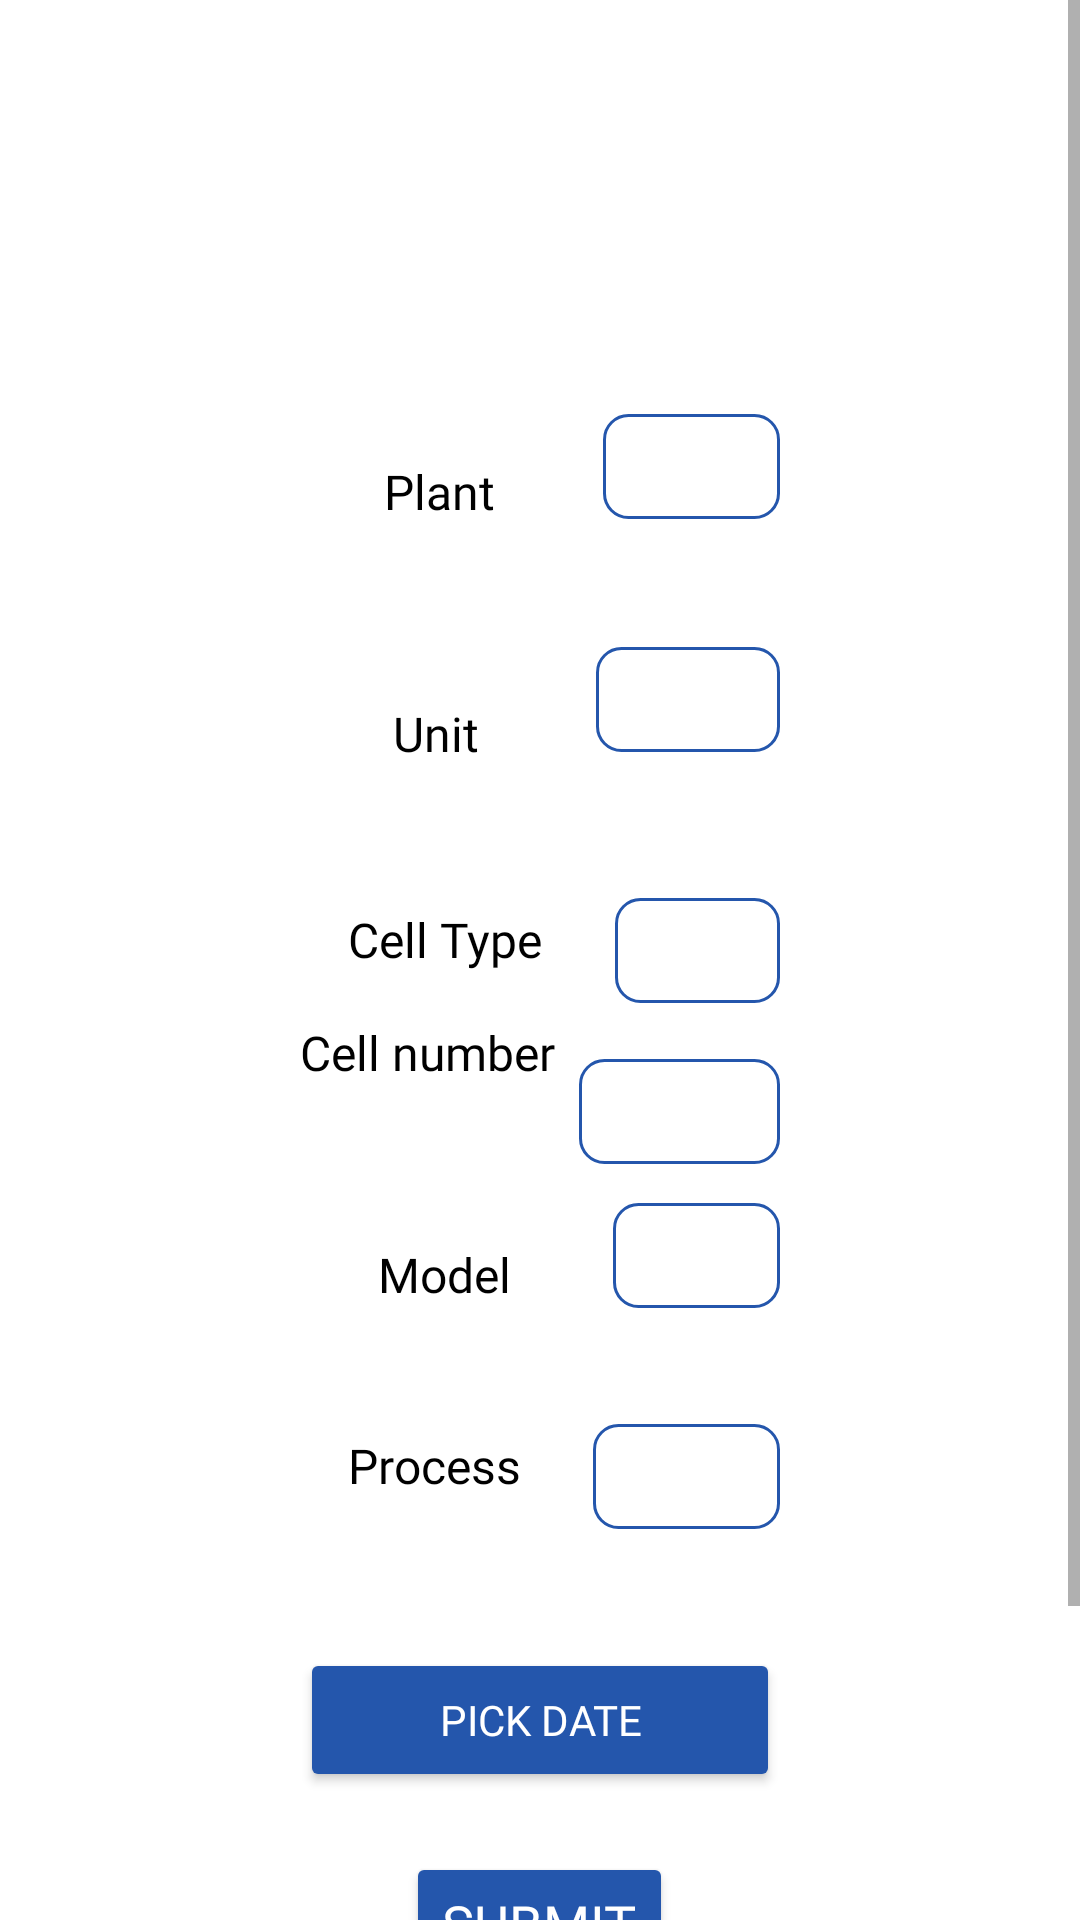

Android layout source for this screen:
<!-- AndroidManifest.xml: application theme Theme.Testgroundapp1 -->
<!-- res/layout/fragment_gallery.xml -->
<?xml version="1.0" encoding="utf-8"?>
<ScrollView xmlns:android="http://schemas.android.com/apk/res/android"
    xmlns:app="http://schemas.android.com/apk/res-auto"
    xmlns:tools="http://schemas.android.com/tools"
    android:layout_width="match_parent"
    android:layout_height="match_parent"
    android:background="@color/white"
    >
    <LinearLayout
        android:layout_width="match_parent"
        android:layout_height="match_parent"
        android:orientation="horizontal"
        android:paddingTop="25dp">

        <LinearLayout
            android:layout_width="match_parent"
            android:layout_height="match_parent"
            android:orientation="vertical"
            android:gravity="center"
            android:padding="70dp"
            android:layout_margin="30dp"
            android:layout_marginTop="20dp">

            
            <LinearLayout
                android:layout_width="match_parent"
                android:layout_height="wrap_content"
                android:orientation="horizontal">

                <TextView
                    android:layout_width="wrap_content"
                    android:layout_height="wrap_content"
                    android:text="Plant"
                    android:padding="28dp"
                    android:fontFamily="@font/montserrat"
                    android:textColor="@android:color/black"
                    android:textSize="16sp" />

                <Spinner
                    android:id="@+id/spinner_a"
                    android:layout_width="0dp"
                    android:layout_height="wrap_content"
                    android:layout_marginStart="8dp"
                    android:layout_weight="1"
                    android:background="@drawable/spinner_background"
                    android:minHeight="48dp"
                    android:fontFamily="@font/montserrat"

                    android:popupBackground="@color/white"
                    android:prompt="@string/login" />

            </LinearLayout>

            
            <LinearLayout
                android:layout_width="match_parent"
                android:layout_height="wrap_content"
                android:orientation="horizontal">

                <TextView
                    android:layout_width="wrap_content"
                    android:layout_height="wrap_content"
                    android:text="Unit"
                    android:fontFamily="@font/montserrat"

                    android:padding="31dp"
                    android:textColor="@android:color/black"
                    android:textSize="16sp" />

                <Spinner
                    android:id="@+id/spinner_b"
                    android:layout_width="0dp"
                    android:layout_height="wrap_content"
                    android:layout_marginStart="8dp"
                    android:layout_weight="1"
                    android:fontFamily="@font/montserrat"

                    android:background="@drawable/spinner_background"
                    android:minHeight="48dp"
                    android:prompt="@string/login" />

            </LinearLayout>

            
            <LinearLayout
                android:layout_width="match_parent"
                android:layout_height="wrap_content"
                android:orientation="horizontal">

                <TextView
                    android:layout_width="wrap_content"
                    android:layout_height="wrap_content"
                    android:text="Cell Type"
                    android:textColor="@android:color/black"
                    android:padding="16dp"
                    android:fontFamily="@font/montserrat"

                    android:textSize="16sp" />

                <Spinner
                    android:id="@+id/spinner_c"
                    android:layout_width="0dp"
                    android:layout_height="wrap_content"
                    android:layout_marginStart="8dp"
                    android:layout_weight="1"
                    android:background="@drawable/spinner_background"
                    android:minHeight="48dp"
                    android:fontFamily="@font/montserrat"

                    android:prompt="@string/login" />

            </LinearLayout>

            
            <LinearLayout
                android:layout_width="match_parent"
                android:layout_height="wrap_content"
                android:orientation="horizontal">

                <TextView
                    android:layout_width="wrap_content"
                    android:layout_height="wrap_content"
                    android:text="Cell number"
                    android:fontFamily="@font/montserrat"

                    android:textColor="@android:color/black"
                    android:textSize="16sp" />

                <Spinner
                    android:id="@+id/spinner_d"
                    android:layout_width="0dp"
                    android:layout_height="wrap_content"
                    android:layout_marginStart="8dp"
                    android:layout_weight="1"
                    android:fontFamily="@font/montserrat"
                    android:background="@drawable/spinner_background"
                    android:minHeight="48dp"
                    android:prompt="@string/login" />

            </LinearLayout>

            
            <LinearLayout
                android:layout_width="match_parent"
                android:layout_height="wrap_content"
                android:orientation="horizontal">

                <TextView
                    android:layout_width="wrap_content"
                    android:layout_height="wrap_content"
                    android:text="Model"
                    android:padding="26dp"
                    android:fontFamily="@font/montserrat"
                    android:textColor="@android:color/black"
                    android:textSize="16sp" />

                <Spinner
                    android:id="@+id/spinner_e"
                    android:layout_width="0dp"
                    android:layout_height="wrap_content"
                    android:layout_marginStart="8dp"
                    android:layout_weight="1"
                    android:fontFamily="@font/montserrat"

                    android:background="@drawable/spinner_background"
                    android:minHeight="48dp"
                    android:prompt="@string/login" />

            </LinearLayout>

            
            <LinearLayout
                android:layout_width="match_parent"
                android:layout_height="wrap_content"
                android:orientation="horizontal">

                <TextView
                    android:layout_width="wrap_content"
                    android:layout_height="wrap_content"
                    android:text="Process"
                    android:fontFamily="@font/montserrat"

                    android:padding="16dp"

                    android:textColor="@android:color/black"
                    android:textSize="16sp" />

                <Spinner
                    android:id="@+id/spinner_f"
                    android:layout_width="0dp"
                    android:layout_height="wrap_content"
                    android:layout_marginStart="8dp"
                    android:layout_weight="1"
                    android:background="@drawable/spinner_background"
                    android:minHeight="48dp"
                    android:fontFamily="@font/montserrat"

                    android:prompt="@string/login" />

            </LinearLayout>

            <TextView
                android:id="@+id/date_text"
                android:layout_width="match_parent"
                android:layout_height="wrap_content" />

            <Button
                android:id="@+id/date_button"
                android:layout_width="match_parent"
                android:layout_height="wrap_content"
                android:layout_marginTop="15dp"
                android:text="Pick date"
                android:fontFamily="@font/montserrat"

                android:textColor="@color/white"
                android:backgroundTint="@color/biblue" />

            <Button
                android:id="@+id/submit_area"
                android:layout_width="wrap_content"
                android:layout_height="wrap_content"
                android:layout_marginTop="20dp"
                android:text="@string/submit"
                android:textSize="18sp"
                android:fontFamily="@font/montserrat"

                android:textColor="@color/white"
                android:backgroundTint="@color/biblue" />

        </LinearLayout>

    </LinearLayout>

</ScrollView>
<!-- resources referenced by this layout -->
<resources>
  <color name="biblue">#2456ac</color>
  <color name="white">#FFFFFFFF</color>
  <!-- drawable spinner_background (drawable) -->
  <selector xmlns:android="http://schemas.android.com/apk/res/android">
      
      <item android:state_pressed="false" android:state_focused="false">
          <layer-list>
              <item android:top="13dp">
          <shape android:shape="rectangle">
              <solid android:color="@color/white" /> 
              <stroke
                  android:width="1dp"
                  android:color="@color/biblue"/>
                  
              <corners android:radius="8dp" /> 
          </shape>
              </item>
          </layer-list>
      </item>
      
      <item android:state_pressed="true" android:state_focused="true">
          <layer-list>
              <item android:top="13dp">
          <shape android:shape="rectangle">
              <solid android:color="#FFFF00" /> 
              <stroke
                  android:width="1dp"
                  android:color="@color/biblue"/> 
              <corners android:radius="8dp" /> 
          </shape>
              </item>
          </layer-list>
      </item>
  </selector>
  <string name="login">Login</string>
  <string name="submit">submit</string>
  <style name="Theme.Testgroundapp1" parent="Theme.MaterialComponents.Light.DarkActionBar">
          
          <item name="colorPrimary">@color/biblue</item>
          <item name="colorPrimaryVariant">@color/biblue</item>
          <item name="colorOnPrimary">@color/white</item>
          
          <item name="colorSecondary">@color/biblue</item>
          <item name="colorSecondaryVariant">@color/biblue</item>
          <item name="colorOnSecondary">@color/black</item>
          
          <item name="android:statusBarColor">?attr/colorPrimaryVariant</item>
          
      </style>
  <color name="black">#FF000000</color>
</resources>
